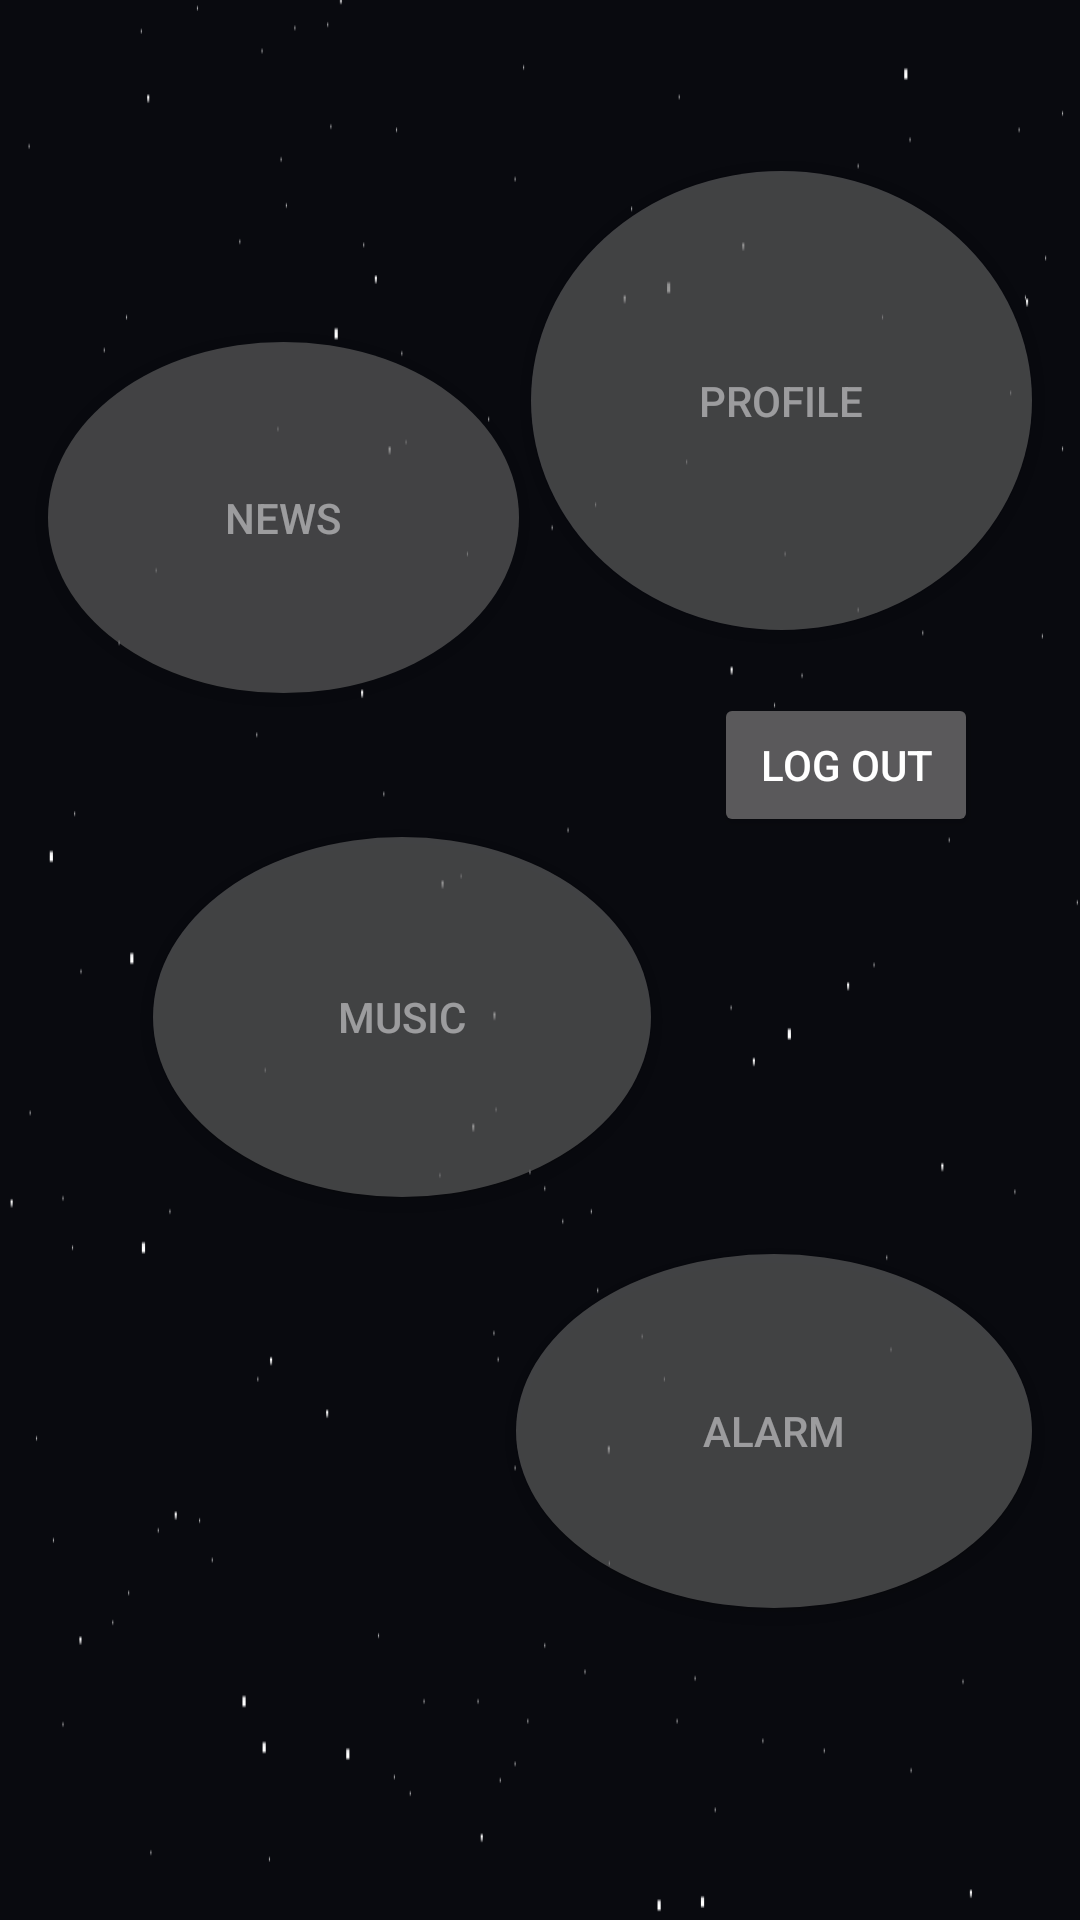

Here is an Android app screen rendered from its layout file. Give the layout XML and the strings, colors and styles it references.
<!-- AndroidManifest.xml: application theme AppTheme.NoActionBar -->
<!-- res/layout/content_main_page2.xml -->
<?xml version="1.0" encoding="utf-8"?>
<android.support.constraint.ConstraintLayout xmlns:android="http://schemas.android.com/apk/res/android"
    xmlns:app="http://schemas.android.com/apk/res-auto"
    xmlns:tools="http://schemas.android.com/tools"
    android:layout_width="match_parent"
    android:layout_height="match_parent"
    android:background="@drawable/stary_background"
    app:layout_behavior="@string/appbar_scrolling_view_behavior"
    tools:context="com.basitple.radioapp.HomePageActivity"
    tools:layout_editor_absoluteX="0dp"
    tools:layout_editor_absoluteY="25dp"
    tools:showIn="@layout/activity_main_page2">

    <Button
        android:id="@+id/PROFILE_BUTTON"
        style="@style/Widget.AppCompat.Button"
        android:layout_width="167dp"
        android:layout_height="153dp"
        android:layout_marginBottom="69dp"
        android:layout_marginRight="16dp"
        android:layout_marginTop="57dp"
        android:alpha="0.60"
        android:background="@drawable/round_button"
        android:elevation="1dp"
        android:text="Profile"
        app:layout_constraintBottom_toBottomOf="@+id/LOG_OUT_BUTTON"
        app:layout_constraintRight_toRightOf="parent"
        app:layout_constraintTop_toTopOf="parent"
        tools:layout_constraintBottom_creator="1"
        tools:layout_constraintRight_creator="1"
        tools:layout_constraintTop_creator="1" />

    <Button
        android:id="@+id/NEWS_BUTTON"
        android:layout_width="157dp"
        android:layout_height="117dp"
        android:layout_marginLeft="16dp"
        android:layout_marginTop="114dp"
        android:alpha="0.60"
        android:background="@drawable/round_button"
        android:text="News"
        app:layout_constraintLeft_toLeftOf="parent"
        app:layout_constraintTop_toTopOf="parent"
        tools:layout_constraintLeft_creator="1"
        tools:layout_constraintTop_creator="1" />

    <Button
        android:id="@+id/MUSIC_BUTTON"
        android:layout_width="166dp"
        android:layout_height="0dp"
        android:layout_marginLeft="51dp"
        android:layout_marginTop="165dp"
        android:alpha="0.60"
        android:background="@drawable/round_button"
        android:text="music"
        app:layout_constraintLeft_toLeftOf="parent"
        app:layout_constraintTop_toTopOf="@+id/NEWS_BUTTON"
        tools:layout_constraintBottom_creator="1"
        tools:layout_constraintLeft_creator="1"
        tools:layout_constraintTop_creator="1" />

    <Button
        android:id="@+id/LOG_OUT_BUTTON"
        android:layout_width="wrap_content"
        android:layout_height="wrap_content"
        android:layout_marginRight="34dp"
        android:text="Log out"
        app:layout_constraintBottom_toTopOf="@+id/MUSIC_BUTTON"
        app:layout_constraintRight_toRightOf="parent"
        tools:layout_constraintBottom_creator="1"
        tools:layout_constraintRight_creator="1" />

    <Button
        android:id="@+id/ALARM_BUTTON"
        android:layout_width="172dp"
        android:layout_height="118dp"
        android:layout_marginBottom="104dp"
        android:layout_marginRight="16dp"
        android:alpha="0.60"
        android:background="@drawable/round_button"
        android:onClick="alarm"
        android:text="Alarm"
        app:layout_constraintBottom_toBottomOf="parent"
        app:layout_constraintRight_toRightOf="parent"
        tools:layout_constraintBottom_creator="1"
        tools:layout_constraintRight_creator="1" />
</android.support.constraint.ConstraintLayout>
<!-- res/layout/activity_main_page2.xml (included above) -->
<?xml version="1.0" encoding="utf-8"?>
<com.sothree.slidinguppanel.SlidingUpPanelLayout xmlns:android="http://schemas.android.com/apk/res/android"
    xmlns:app="http://schemas.android.com/apk/res-auto"
    xmlns:tools="http://schemas.android.com/tools"
    android:layout_width="match_parent"
    android:layout_height="match_parent"
    tools:context="com.basitple.radioapp.HomePageActivity"
    app:umanoPanelHeight="100dp"
    app:umanoShadowHeight="10dp"
    app:umanoOverlay= "true"
    app:umanoFadeColor="#B3000000"
    android:gravity = "bottom">

    
    <RelativeLayout
            android:layout_width="match_parent"
            android:layout_height="match_parent"
            android:id="@+id/backActivity">

        <include
            android:id="@+id/button_alarm"
            layout="@layout/content_main_page2"
            android:layout_width="match_parent"
            android:layout_height="match_parent"
            android:layout_alignParentLeft="true"
            android:layout_alignParentStart="true"
            android:layout_alignParentTop="true" />

        <Button
            android:id="@+id/newsButton"
            android:layout_width="wrap_content"
            android:layout_height="wrap_content"
            android:layout_alignParentLeft="true"
            android:layout_alignParentStart="true"
            android:layout_alignParentTop="true"
            android:layout_marginLeft="54dp"
            android:layout_marginStart="54dp"
            android:layout_marginTop="153dp"
            android:background="@null"
            android:text="" />
    </RelativeLayout>

    
    <RelativeLayout
        android:layout_width="match_parent"
        android:layout_height="match_parent">

        <SeekBar
            android:id="@+id/seekBar"
            android:layout_width="match_parent"
            android:layout_height="wrap_content"
            android:layout_marginTop="60dp"
            app:layout_constraintEnd_toEndOf="parent"
            app:layout_constraintHorizontal_bias="0.0"
            app:layout_constraintStart_toStartOf="parent"
            app:layout_constraintTop_toTopOf="parent" />

        <Button
            android:id="@+id/button"
            android:layout_width="wrap_content"
            android:layout_height="wrap_content"
            android:layout_marginTop="5dp"
            android:text="Play"
            app:layout_constraintStart_toStartOf="parent"
            app:layout_constraintTop_toTopOf="parent" />

        <TextView
            android:id="@+id/songTitle"
            android:layout_width="wrap_content"
            android:layout_height="wrap_content"
            android:layout_marginStart="141dp"
            android:layout_marginTop="16dp"
            android:text=""
            android:textColor="#ffffffff"
            app:layout_constraintStart_toStartOf="parent"
            app:layout_constraintTop_toTopOf="parent"
            android:layout_marginLeft="141dp" />

        <ImageView
            android:id="@+id/imageView2"
            android:layout_width="wrap_content"
            android:layout_height="wrap_content"
            app:srcCompat="@drawable/aniradio"
            tools:layout_editor_absoluteX="0dp"
            tools:layout_editor_absoluteY="78dp" />

        
    </RelativeLayout>

</com.sothree.slidinguppanel.SlidingUpPanelLayout>
<!-- resources referenced by this layout -->
<resources>
  <!-- drawable aniradio: jpg bitmap (drawable, 53575 bytes) -->
  <!-- drawable round_button (drawable) -->
  <shape
      android:shape="oval"
      xmlns:android="http://schemas.android.com/apk/res/android">
     <solid android:color="#696969">
     </solid>
      <size android:height="120dp" android:width="120dp"></size>
  </shape>
  <!-- drawable stary_background: png bitmap (drawable, 5091 bytes) -->
  <style name="AppTheme.NoActionBar" parent="Theme.AppCompat.NoActionBar" />
</resources>
